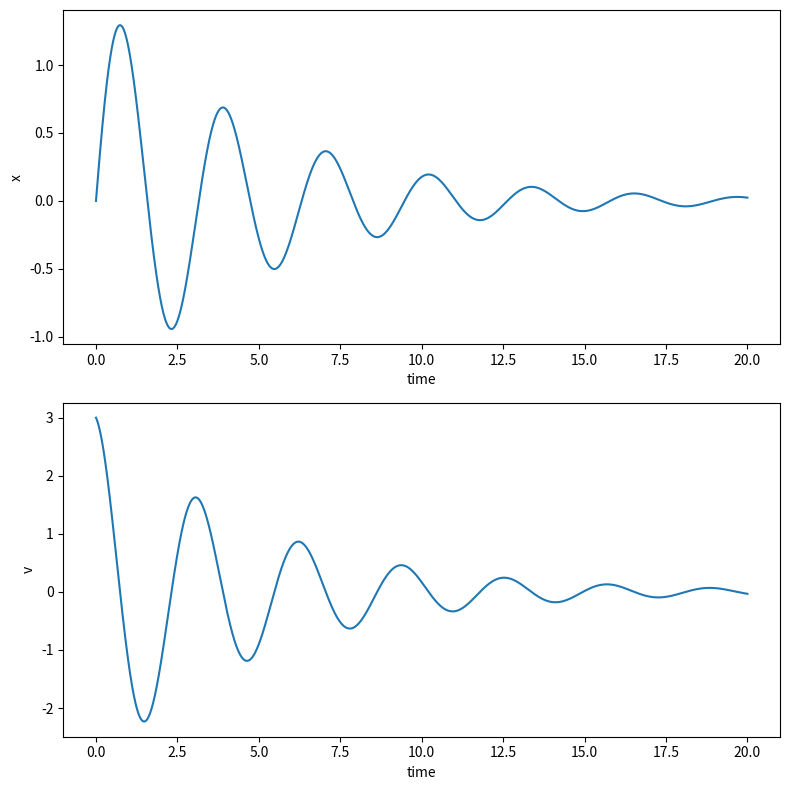

Write the Python code that produced this figure.
# example tryout of damped harmonic motion with Python integrator

# This example solves damped harmonic motion using the odeint function of 
# scipy.integrate 

import numpy as np 
import scipy as sp 
from scipy.integrate import odeint
import matplotlib.pyplot as plt

def oscil(var,t,params):
	x, y = var
	damping, res_freq = params
	derivs = [y,-2*damping*y-(res_freq**2)*x]
	return derivs

damp = 0.2
res_freq = 2

params = [damp,res_freq]
initc = [0,3]

tStop = 20.
tInc = 0.00005 #this is still very fast, but this is already 400000 time steps
t = np.arange(0., tStop, tInc)
psoln = odeint(oscil, initc, t, args=(params,))

# Plot results
fig = plt.figure(1, figsize=(8,8))

# Plot theta as a function of time
ax1 = fig.add_subplot(211)
ax1.plot(t, psoln[:,0])
ax1.set_xlabel('time')
ax1.set_ylabel('x')

# Plot omega as a function of time
ax2 = fig.add_subplot(212)
ax2.plot(t, psoln[:,1])
ax2.set_xlabel('time')
ax2.set_ylabel('v')


plt.tight_layout()
plt.show()

